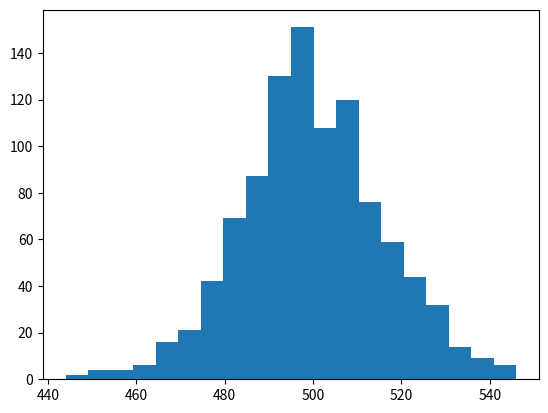
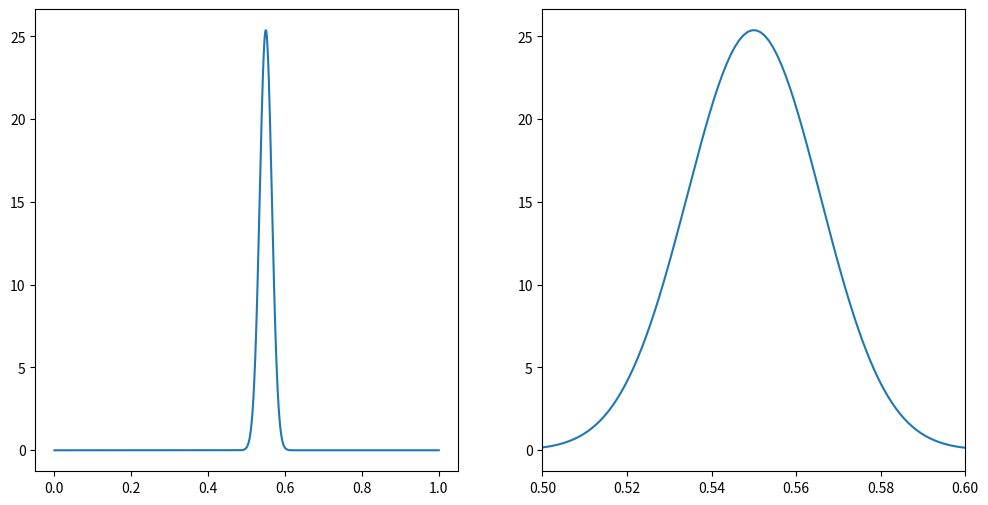
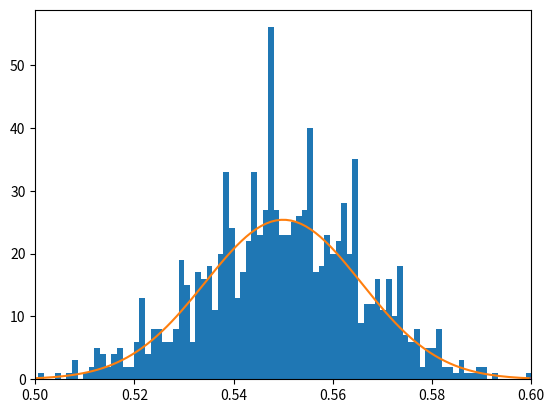
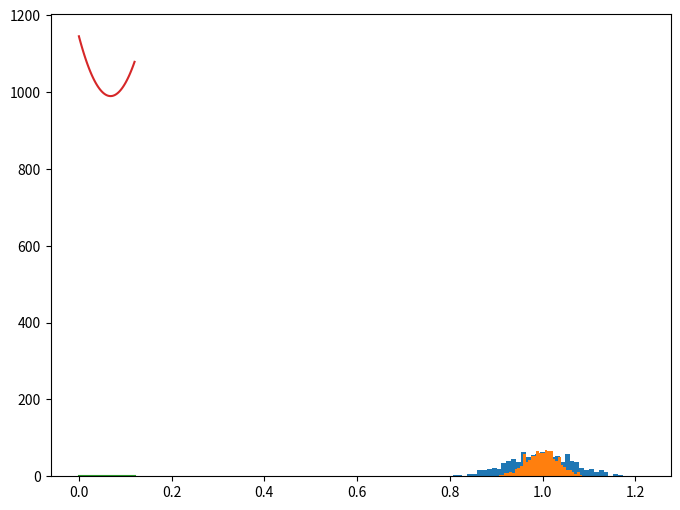
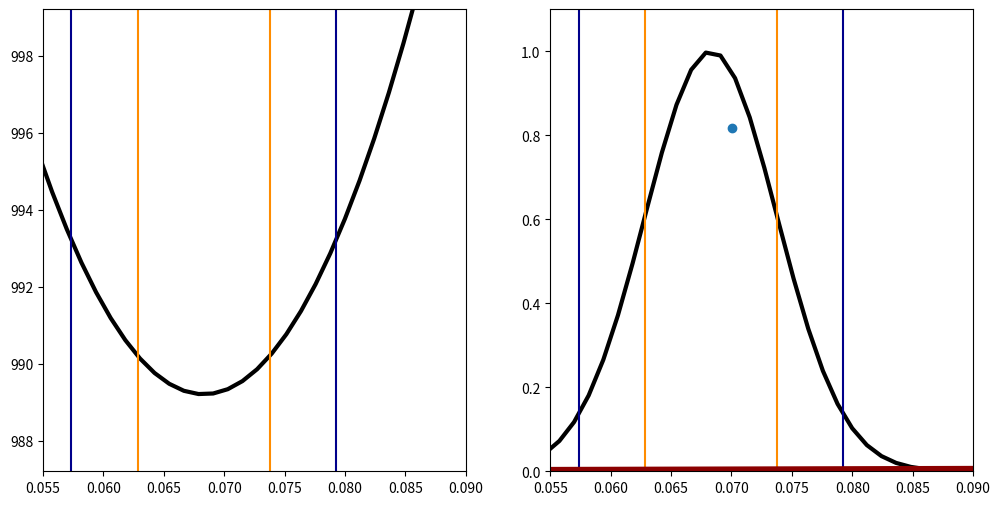
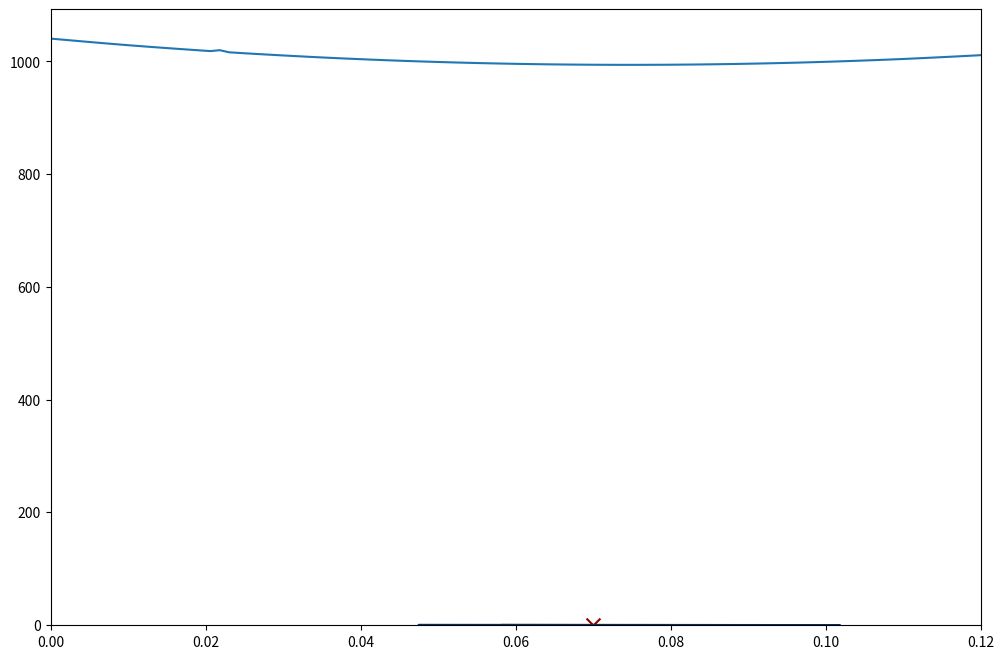
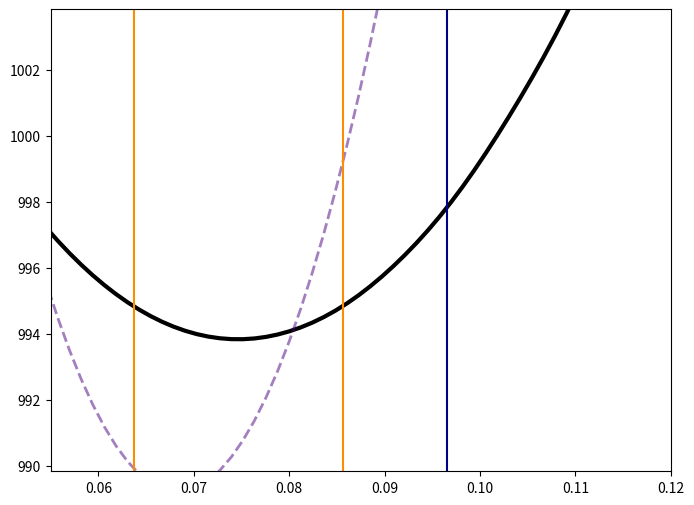
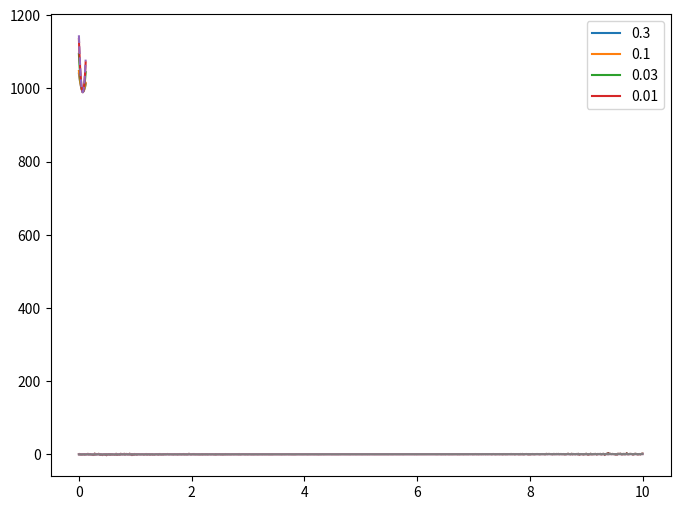

Write Python code to recreate these figures, in order.
#!/usr/bin/env python
# coding: utf-8

# # Topic 6a: Bayes' Theorem

# In[1]:


import numpy as np
import matplotlib.pyplot as plt


# We have talked about data analysis thus far with using the word "error bar".  This is a somewhat shocking omision, as data without errors are pretty useless. However, our goal in this course is not just to give you a tool that you don't understand, but to teach you what the tools are for.  Error bars are an extreme example, as they are both the most important part of any scientific analysis and yet are the piece most likely to be wrong.
# 
# A good way understand errors and apply them effectively is to think like a Bayesian.  The reason is that it puts you and your hypotheses right in the middle of the action so that you can see how your choices matter.

# To get us started, this is Bayes' Theorem:
# $$P(H | D) = P(H) P(D|H) / P(D)$$
# Where $P(H|D)$ is the probability of the Hypothesis ($H$) given the data ($D$) and vise versa for $P(D|H)$, and $P(H)$ ($P(D)$) is the probability of the hypothesis (data).
# 
# I always find this very hard to understand.  There are a bunch of variables I don't know what they mean.  So, let's think about a simple example:  

# ### Example: Hit by a Taxi

# You live in a place where the are 85 percent green taxis and 15 percent blue taxis.  You got hit by a taxi and a witness claims it was blue.  However, it is determined that eye-witness are accurate about 80 percent of the time and mis-identify the color 20 percent of the time.
# 
# So the question is "what is the probability you were hit by a blue cab?".  So, our hypothesis ($H$) is that we you hit by a blue cab and we want to compute $P(H|D)$, given the data ($D$) that someone saw a blue cab.  If we didn't know the theorem, what would we do?  We would say, the probably a blue cab was involved, knowing nothing else is 15 percent ($P(H) =0.15)$) and the probably that someone would see a blue cab if it was a blue cab is 80 percent ($P(D|H) = 0.80$).  The answer is not $0.15 \times 0.80$ because (1) this makes no sense - even when $P(D|H) =1$ it gives a small probability and (2) the probabilities of the 2 possibilities don't add to 1 - $0.15 \times 0.8 + 0.85 \times 0.2 \neq 1$.  To normalize our answer correclty, we need to divide by all the different ways we could arrive at the data, namely $0.15 \times 0.8 + 0.85 \times 0.2$.  So, our answer is
# 
# $$P(H={\rm blue}|D) = \frac{0.15 \times 0.8}{0.15 \times 0.8 + 0.85 \times 0.2} \sim 0.41$$
# 
# Notice that if if the eye witness is perfect ($P(D|H) = 1$), our answer is 1, as it should be.

# The probability of the data, $P(D)$, doesn't actually depend on the hypothesis: it is a sum over all possibilities.  Its role in life is just to make the probability normalized to one.  To see this, we note that the only two options are that you got hit by a blue taxi or a green taxi.  If we were to now ask "what is the probability you were hit by a green taxi?", we would have to change $𝑃(𝐷|𝐻)=0.2$ (there is only a 20\% chance that the witness would think it was blue if it was really green) but the probability of the hypothesis itself should $P(H) = 0.85$ since 85\% of taxis are green.  But the probability of the data stays the same, since we already enumated all the possibilities.  This means that
# $$P(H={\rm Green}|D) = \frac{0.2 \times 0.85}{0.15 \times 0.8 + 0.85 \times 0.2} \sim 0.59$$
# Notice that now 
# $$P(H={\rm Green}|D) + P(H={\rm Blue}|D) = 1$$
# This is really what Bayes' theorem is all about: one of the hypotheses must be true, so if $P(H|D)$ is really a probability, then it must add to up one when we sum over all the possibility.  Bayes' theorem is just reminding us how to do that.

# ## Application: coin flipping

# Suppose we have a coin that gives us heads with probability $p$ and tails with probability $1-p$ where $p \in [0,1]$ is unknown to us.  Now I flip the coin $1000$ times and get $550$ heads and $450$ tails.  What do you think $p$ is?

# One way to look at it is to simply simulate what happenss with a fair coin as ask it how often you get 550 heads.  Let's try 1000 simulations:

# In[2]:


N_sims=1000
heads=np.zeros(N_sims)
for i in range(N_sims):
    heads[i]=np.random.randint(2,size=1000).sum()


# In[3]:


fig,ax=plt.subplots()
ax.hist(heads,bins=20)
plt.show()


# In[4]:


heads.max()


# Getting 550 heads is possible but very unlikely when $p=1/2$ (a fair coin).  Instead, let's apply the machinary of Bayes:

# Let's say we have $N$ total flips and get $n$ heads.  The probably of finding $n$ heads for a given $p$ gives us the probabability of the data (the likelihood):
# $$P(D | H) = P(n | r) = p^n (1-p)^{N-n} \Big(\frac{N}{n} \Big)$$
# where we have the binomial coefficient $\Big(\frac{N}{n} \Big)$ which accounts for all the possible ways of getting $n$ heads (e.g. if you get only $n=1$, it could have been on the first, second...,last flip of the coin).
# 
# We have no idea what the probably of the different models is, so we will assume a flat distribution $P(p) = $ constant.  Finally, we need to normalize the result by dividing by the integral over $p$, such that
# $$P(p| n ) =  p^n (1-p)^{N-n} \Big(\frac{N}{n} \Big) /(\int_0^1 dp p^n (1-p)^{N-n} \Big(\frac{N}{n} \Big))$$
# 

# Let's apply this to $N=1000$ and $n=550$:

# In[5]:


from scipy import integrate
from scipy import special


# In[6]:


integrate.quad(lambda p:p**(550)*(1-p)**(450)*special.binom(1000,500),0,1)


# In[7]:


p_lin=np.linspace(0,1,1000)
fig,ax=plt.subplots(figsize=(12,6),ncols=2)
ax[0].plot(p_lin,p_lin**(550)*(1-p_lin)**(450)*special.binom(1000,500)/0.14876167743337448)
ax[1].plot(p_lin,p_lin**(550)*(1-p_lin)**(450)*special.binom(1000,500)/0.14876167743337448)
ax[1].set_xlim(0.5,0.6)


# Note: the binomial coefficients are totally unnecessary but they keep us from multiplying and dividing by very small numbers:

# In[8]:


integrate.quad(lambda p:p**(550)*(1-p)**(450),0,1)


# Now we can still compare to simulations.  Notice that our distribution is peark at 0.55 =550/1000, so we can simulate $p=0.55$ and compare to our figure

# In[9]:


N_sims=1000
heads_p=np.zeros(N_sims)
for i in range(N_sims):
    heads_p[i]=(np.random.rand(1000) < 0.55).sum()/1000.   


# In[10]:


fig,ax=plt.subplots()
ax.hist(heads_p,bins=100)
ax.plot(p_lin,p_lin**(550)*(1-p_lin)**(450)*special.binom(1000,500)/0.14876167743337448)
ax.set_xlim(0.5,0.6)


# ## Gaussian Noise

# Now let us return to our previous discussion of data where we had a deterministic model for the signal and a random source of noise 
# $$ data(t)=S(t) + noise(t)$$ 
# The noise is drawn from a Gaussian distribution with a standard deviation $\sigma$. 
# 
# It is definitely easier to measure $S(t)$ if we know what $\sigma$ is ahead of time.  But how would we know this?  In many cases, we can simply make a measurement when we know there is no signal.  E.g. if you cover up a telescope, then the pictures you take are just the noise of your camera.  By doing this, we get $N$ measurements drawn from a Gaussian distribution but we don't know $\sigma$.  Now we can use our machinary of Bayesian inference to figure it out.  For each data point, $n_i$, the probability of the data, given a $\sigma$ is 
# $$P(n_i) =\frac{\Delta n}{\sqrt{2\pi}\sigma} e^{-n_i^2/(2\sigma^2)}$$ 
# where $\Delta n$ is accuracy with which I measure the noise, i.e. it is the size of the bins in which we group $n_i$ since we are not measuring to infinite accuracy.
# 
# Let's assume we know thing about $\sigma$ so that $P(\sigma) =$ constant, since $P(D)$ is also just some constant, we can worry about normalization our result later.  Putting this together, we have
# $$ P(\sigma | n_i) = \prod_i P(n_i) = \frac{1}{(2\pi)^{N/2} \sigma^N} e^{-(\sum_i n_i^2)/(2\sigma^2)}$$

# We learn wwo things: (1) we recall that $\sum_i n_i^2 \approx N \bar \sigma^2$ where $\bar \sigma$ is the true variance.  We can make a figure of this function:

# In[11]:


from scipy import integrate


# In[12]:


s=np.linspace(0.6,1.4,100)
def chiout(s,N,s0=1):
    const=integrate.quad(lambda x:np.exp(-N*s0**2/(2*x**2))/(np.sqrt(2*np.pi*x**2)**(N)),0.2,2,limit=10000)
    return np.exp(-N*s0**2/(2*s**2))/(np.sqrt(2*np.pi*s**2)**(N))/const[0]
plt.plot(s,chiout(s,20))
plt.plot(s,chiout(s,80))
plt.plot(s,chiout(s,320))


# We see that this follows a familiar pattern: when we increase the amount data by a factor of 4, the width of these curves decreases by a factor of two.  Said differently our error scales as $1/\sqrt{N}$ 

# (2) we can apply this to data for any $n_i$ and find the maximum $\sigma$. The maximum likelihood will will not necessarily reproduce the one we used to represent the data, but the likelihood should include a reasonably large probability of the true value.

# In[13]:


ni=np.random.randn(30)


# In[14]:


def chi_data(s,n_in):
    noise2=(n_in**2).sum()
    N=len(n_in)
    const=integrate.quad(lambda x:np.exp(-noise2/(2*x**2))/(np.sqrt(2*np.pi*x**2)**(N)),0.2,2,limit=10000)
    print(const)
    return np.exp(-noise2/(2*s**2))/(np.sqrt(2*np.pi*s**2)**(N))/const[0]


# In[15]:


for i in range(10):
    ni=np.random.randn(50)
    plt.plot(s,chi_data(s,ni))
plt.show()


# In[16]:


for i in range(10):
    ni=np.random.randn(300)
    plt.plot(s,chi_data(s,ni))
plt.show()


# Of course, we know the maximum of this curve will lie at $\sigma = \sqrt{\sum n_i^2/N}$, so we can also just make a histogram of the maximum likelihood points as 

# In[17]:


Nsims=1000
Ndata=100
max_list=np.zeros(Nsims)
max_list_h=np.zeros(Nsims)
for i in range(Nsims):
    ni=np.random.randn(Ndata)
    max_list[i]=np.sqrt((ni**2).sum()/Ndata)
fig,ax=plt.subplots(figsize=(8,6))
ax.hist(max_list,bins=40)
Ndata=400
for i in range(Nsims):
    ni=np.random.randn(Ndata)
    max_list_h[i]=np.sqrt((ni**2).sum()/Ndata)
ax.hist(max_list_h,bins=40)
plt.show()


# We again see that the width of these histograms scales as $1/\sqrt{N}$.

# ### Bayesian Inference for the Signal

# Taking enough data with no signal, we can determine $\sigma$ to good enough accuracy that we will assume it is known.  This isn't always true, but it simplifies how we think about measuring the signal.  We return again to our assumption, but now let's make it clear that our hypothesis is only about the signal:
# $$ data(t|H)=S(t|H) + noise(t)$$ 
# However, the only thing that is random is the noise, so the probability of the data is simply:
# $$P(D|H) =\frac{1}{(2\pi)^{N/2} \sigma^N} e^{-(\sum_i (data(t_i) - S(t_i))^2/(2\sigma^2)}$$
# This is literally just the same equation we had before since $data_i -S_i =n_i$.  However, now our posterior is for the parameters of our model, rather than $\sigma$.

# Let's see how this works for a line with noise:

# In[18]:


trange=np.linspace(0,10,1000)
data_t=0.07*trange+np.random.randn(1000)


# In[19]:


def Pos_line(data,a,b,t,s=1):
    noise2=((data-a*t-b)**2).sum()
    return np.exp(-noise2/(2*s**2))


# In[20]:


a_r=np.linspace(0,0.12,100)
Pos_r=np.zeros(100)
for i in range(100):
    Pos_r[i]=Pos_line(data_t,a_r[i],0,trange)
plt.plot(a_r,Pos_r)
plt.show()


# We notice the very small size of the posterior here, because I didn't bother to normal by dividing by $P(D)$. In practice, we we need to know about the postior is just the maximum likelihood point and $1\sigma$, $2\sigma$, $3\sigma$ lines. However for this we don't actually need to work with the full posterior.  Instead we can take the log: 
# $$-2\log P(H,D) = \sum_i (data(t_i) - S(t_i))^2/(\sigma^2) +{\rm constant} $$
# We see that minimizing $-\log P(H,D)$ is exactly the same quantity we minimized in finding our best fit curves.  Now suppose that in the vacinity of the maximum likelihood point for a parameter of our model, $a$ we have
# $$ -\log P(H,D) \approx -\frac{(a-a_{\rm min})^2}{2 \sigma_a^2}$$
# Then when $a = a_{\rm min} + n \sigma_a$ we have $-2\log P(H,D) = -2\log P(H,D)|_{a_{\rm min}}+ n^2$

# In[21]:


def chi_line(data,a,b,t,s=1):
    noise2=((data-a*t-b)**2).sum()
    return noise2/(s**2)


# In[22]:


chi_r=np.zeros(100)
for i in range(100):
    chi_r[i]=chi_line(data_t,a_r[i],0,trange)
plt.plot(a_r,chi_r)
plt.show()


# In[23]:


from scipy.optimize import minimize
from scipy.optimize import newton


# In[24]:


a_min_loc=minimize(lambda x:chi_line(data_t,x,0,trange),0.070)['x']
minimize(lambda x:chi_line(data_t,x,0,trange),0.070)


# Having found the location of the minimum, we now proceed to find the value of the minimum and the location of the $1\sigma$ and $2\sigma$ contours:

# In[25]:


chi_min=chi_line(data_t,a_min_loc,0,trange)
Pos_max=Pos_line(data_t,a_min_loc,0,trange)
print(chi_min,Pos_max)


# The $1\sigma$ lines are the minimum $\chi^2 +1$

# In[26]:


s1L=newton(lambda x:chi_line(data_t,x,0,trange)-chi_min-1,0.065)
print(s1L)


# In[27]:


s1R=newton(lambda x:chi_line(data_t,x,0,trange)-chi_min-1,0.08)
print(s1R)


# The $2\sigma$ lines are the minimum $\chi^2 +2$

# In[28]:


s2L=newton(lambda x:chi_line(data_t,x,0,trange)-chi_min-4,0.065)
print(s2L)


# In[29]:


s2R=newton(lambda x:chi_line(data_t,x,0,trange)-chi_min-4,0.08)
print(s2R)


# In[30]:


chi_min


# In[31]:


fig,ax=plt.subplots(figsize=(12,6),ncols=2)
ax[0].plot(a_r,chi_r,lw=3,color='black')
ax[0].plot(s1L*np.ones(2),[chi_min-2,chi_min+10],color='darkorange')
ax[0].plot(s1R*np.ones(2),[chi_min-2,chi_min+10],color='darkorange')
ax[0].plot(s2L*np.ones(2),[chi_min-2,chi_min+10],color='darkblue')
ax[0].plot(s2R*np.ones(2),[chi_min-2,chi_min+10],color='darkblue')
ax[0].set_xlim(0.055,0.09)
ax[0].set_ylim(chi_min-2,chi_min+10)
ax[1].plot(a_r,Pos_r/Pos_max,lw=3,color='black')
ax[1].plot(s1L*np.ones(2),[0,1.1],color='darkorange')
ax[1].plot(s1R*np.ones(2),[0,1.1],color='darkorange')
ax[1].plot(s2L*np.ones(2),[0,1.1],color='darkblue')
ax[1].plot(s2R*np.ones(2),[0,1.1],color='darkblue')
ax[1].set_xlim(0.055,0.09)
ax[1].set_ylim(0,1.1)
plt.show()


# In[32]:


print(a_min_loc-s1L,s1R-a_min_loc)
print(a_min_loc)


# At $1\sigma$, we have determined that $a = a_{\rm min} \pm 0.0055$

# Now, our line is really a two dimensional space, not a one dimensional space. In this case we have two options: (1) we want to know the multi-dimensional behavior (make a contour plot) or (2) we average over a parameter we don't care about (marginalize).  

# First, let us repeat what we did above but now using the model $S(t|a,b)= a t+b$.  First we find the minimum 

# In[33]:


minimize(lambda X:chi_line(data_t,X[0],X[1],trange),[0.07,0],method='Nelder-Mead',tol=1e-6)


# In[34]:


line_sol=minimize(lambda X:chi_line(data_t,X[0],X[1],trange),[0.07,0],method='Nelder-Mead',tol=1e-6)['x']


# It might seem a bit surprising that when we fit the line, the best fit value of $a$ is quite far from our best fit result.  Concretely, when we set $b=0$, we got $a\sim 0.07 \pm 0.055$ and now our best fit $a$ looks like it is more than 2$\sigma$ off.  We can check that the line is a good fit to the data

# In[35]:


plt.scatter(trange,data_t)
plt.plot(trange,line_sol[0]*trange+line_sol[1],lw=4,color='darkorange')
plt.plot(trange,0.07*trange,lw=4,color='darkred')
plt.show()


# Now let's understand what is going on by making a figure of the 2D posterior.

# In[36]:


chi_min_line=chi_line(data_t,line_sol[0],line_sol[1],trange)
print(chi_min_line)


# In[37]:


b_r=np.linspace(-0.5,0.5,100)
A,B=np.meshgrid(a_r,b_r)
logP=np.zeros(A.shape)
for i in range(100):
    for j in range(100):
        logP[i,j]=chi_line(data_t,A[i,j],B[i,j],trange)


# In order to choose contours, we need to know the values of $\chi^2$ that correspond the 1$\sigma$ (~68\%) and $2\sigma$(~95\%) confidence regions (i.e. you have the same probability of finding the true mode there as if it was a $1\sigma$ or $2\sigma$ line for a Gaussian.  For a 2 dimensional space, the answer is 2.3 and 6.18 so we make the contours as:

# In[38]:


fig,ax=plt.subplots(figsize=(12,8))
ax.contour(A,B,logP,cmap='RdBu',levels=[chi_min_line+2.30,chi_min_line+6.18])
ax.scatter(0.07,0,marker='x',s=100,color='darkred')
ax.plot(s1L*np.ones(len(b_r)),b_r,color='darkorange')
ax.plot(s1R*np.ones(len(b_r)),b_r,color='darkorange')
ax.plot(s2L*np.ones(len(b_r)),b_r,color='darkblue')
ax.plot(s2R*np.ones(len(b_r)),b_r,color='darkblue')
plt.show()


# This figure reveals that it is pretty hard to tell apart $a$ and $b$.  When we include the possibility of $b\neq 0$, we see that the allowed values of $a$ cover a much larger region compared to the lines that show the 1$\sigma$ and 2$\sigma$ lines we found when $b=0$.  

# We can also look at this in terms of the posterior for $a$ ignoring $b$.  Rather than a conditional probability for the pair $(a,b)$ we just want to know the probability of $a$ including all possible $b$ values.  
# 
# We can think of this like we are flipping a pair of coins and we want to count how often they match.  We have to add up all the cases where you get two heads or two tails, even though we know they are different.  We are doing the same here, we are going to add up all pairs of $(a,b)$ that have the same value of $a$:

# In[39]:


def chi_marg(data,a,t,s=1):
    Mar_pos=integrate.quad(lambda x: Pos_line(data,a,x,t,s=1),-1,1)[0]
    return -2*np.log(Mar_pos)


# In[40]:


chi_marg(data_t,0.07,trange)


# In[41]:


chi_mar_out=np.zeros(len(a_r))
for i in range(len(a_r)):
    chi_mar_out[i]=chi_marg(data_t,a_r[i],trange)


# In[42]:


plt.plot(a_r,chi_mar_out)


# In[43]:


a_min_marg=minimize(lambda x:chi_marg(data_t,x,trange),0.080,method='Nelder-Mead',tol=1e-6)['x']


# In[44]:


chi_min_marg=chi_marg(data_t,a_min_marg,trange)    


# In[45]:


s1L_marg=newton(lambda x:chi_marg(data_t,x,trange)-chi_min_marg-1,0.07)
print(s1L_marg)
s1R_marg=newton(lambda x:chi_marg(data_t,x,trange)-chi_min_marg-1,0.09)
print(s1R_marg)
s2L_marg=newton(lambda x:chi_marg(data_t,x,trange)-chi_min_marg-4,0.07)
print(s2L_marg)
s2R_marg=newton(lambda x:chi_marg(data_t,x,trange)-chi_min_marg-4,0.09)
print(s2R_marg)


# In[46]:


fig,ax=plt.subplots(figsize=(8,6))
ax.plot(a_r,chi_mar_out,lw=3,color='black')
ax.plot(a_r,chi_r,lw=2,color='indigo',ls='--',alpha=0.5)
ax.plot(s1L_marg*np.ones(2),[chi_min_marg-4,chi_min_marg+10],color='darkorange')
ax.plot(s1R_marg*np.ones(2),[chi_min_marg-4,chi_min_marg+10],color='darkorange')
ax.plot(s2L_marg*np.ones(2),[chi_min_marg-4,chi_min_marg+10],color='darkblue')
ax.plot(s2R_marg*np.ones(2),[chi_min_marg-4,chi_min_marg+10],color='darkblue')
ax.set_xlim(0.055,0.12)
ax.set_ylim(chi_min_marg-4,chi_min_marg+10)


# ## Generalizations

# **Priors** Notice that the marginalized likelihood is much wider than the one where $b=0$.  This makes sense, because forcing $b=0$ is some kind of extra knowledge we used. 
# 
# We can make sense of this using the idea of a prior, $P(H)$.  Specifically, the two extremes we have considered are just limits of the prior 
# $$P(b) =\frac{1}{\sqrt{2\pi \sigma_b^2}} e^{-b^2/(2 \sigma_b^2)} $$
# When $\sigma_b \to 0$, we recover the case where $b=0$ and when $\sigma_b \to \infty$ we recover a flat prior on $b$.  
# 

# In[47]:


def chi_marg_prior(data,a,t,s=1,b=0,sb=1):
    Mar_pos=integrate.quad(lambda x: Pos_line(data,a,x,t,s=1)*np.exp(-(x-b)**2/(2*sb**2))/(np.sqrt(2*np.pi*sb**2)),-2,2,epsabs=1.49e-16, epsrel=1.49e-16, limit=10000)[0]
    return -2*np.log(Mar_pos)


# In[48]:


chi_prior={}
sig_b=[0.3,0.1,0.03,0.01]
for s in sig_b:
    chi_prior[s]=np.zeros(len(a_r))
for i in range(len(a_r)):
    for s in sig_b:
        chi_prior[s][i]=chi_marg_prior(data_t,a_r[i],trange,sb=s)


# In[49]:


fig,ax=plt.subplots(figsize=(8,6))
for s in sig_b:
    ax.plot(a_r,chi_prior[s],label=str(s))
ax.plot(a_r,chi_r,ls='--')
ax.legend()
plt.show()


# We see in this way what priors are doing for us: they are making it clear how to go between modes with more parameters and less parameters.  Reducing the number of parameters is an extreme version of adding information about parameters in the form of a prior.
# 
# However, as we will see in the next topic, there is a reason we don't just add models with lots of parameters and lots of priors when we don't need to: this integral to marginalize of $b$ becomes very challenging very quickly.

# **Non-uniform Errors** So far we have been treating the error (std deviation of the noise) $\sigma$ as constant. When doing this, we saw that finding the maximum value of the posterior was the same the least squares fit that is typical of linear regression algorithms.
# 
# However, it is not true that the error in most data is uniform. For example, we might want to combine data taken at different times or with different detectors where the noise.  However, in many of these cases, we still understand the noise well enough to treak $\sigma$ as a known quantity.
# 
# We can easily adjust our model to include this option

# In[50]:


def chi_line_s(data,a,b,t,s=1):
    noise2=((data-a*t-b)**2/(s**2)).sum()
    return noise2


# This still has $s=1$ as a default, but let's put in $s$ is a decreasing function of time for both the data and our chi

# In[51]:


data_s=0.07*trange+np.random.randn(1000)*(0.1+(trange-5)**2/25)


# In[52]:


s_r=(0.1+(trange-5)**2/25)


# In[53]:


chi_line_s(data_s,0.07,0,trange,s=s_r)


# In[54]:


a_min_loc_s=minimize(lambda X:chi_line_s(data_s,X[0],X[1],trange,s=s_r),[0.070,0])['x']
a_min_loc_wrong=minimize(lambda X:chi_line(data_s,X[0],X[1],trange),[0.070,0])['x']


# In[55]:


plt.plot(trange,data_s)
plt.plot(trange,a_min_loc_s[0]*trange+a_min_loc_s[1])
plt.plot(trange,a_min_loc_wrong[0]*trange+a_min_loc_wrong[1])
plt


# In[56]:


a_min_loc_wrong,a_min_loc_s


# Although the lines look similar, we see that weighting the data with the correct noise model gave a much better fit in terms of being much close to the true value.  Furthermore, we also know that it would make no sense to report undercertainties on our least squares fit, as the errors only make sense when you know $\sigma(t)$.

# ## Summary

# Bayesian inference is argueably the most important framework in which to understand data, whether scientific or otherwise.  With very little work, we could understand a lot of seemingly complicated statistical tools as just examples of Bayes' theorem in special cases. Most important, the concept of uncertainty is essential when trying to understand the world: our knownledge isn't binary, but comes with levels of confidence.  Bayes' tells us how to make that uncertainty precise and do work for us.

# In[ ]:




